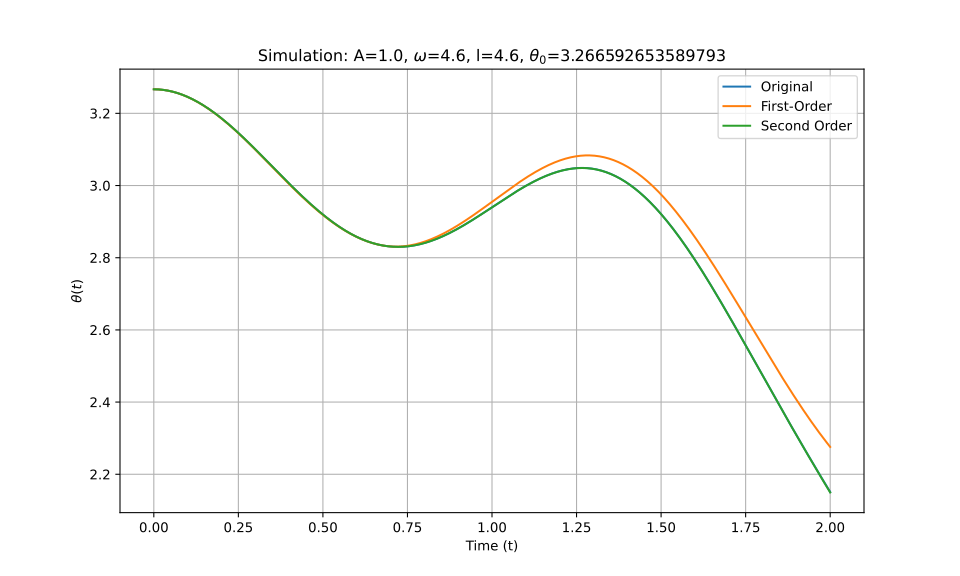

The table this chart was drawn from, first rows:
t_eval, Equation_1, Equation_2, Equation_3
0.0, 3.267, 3.267, 3.267
0.002002, 3.267, 3.267, 3.267
0.004004, 3.267, 3.267, 3.267
0.006006, 3.267, 3.267, 3.267
0.008008, 3.266, 3.266, 3.266
0.01001, 3.266, 3.266, 3.266
0.01201, 3.266, 3.266, 3.266
0.01401, 3.266, 3.266, 3.266
0.01602, 3.266, 3.266, 3.266
0.01802, 3.266, 3.266, 3.266
0.02002, 3.266, 3.266, 3.266
0.02202, 3.266, 3.266, 3.266
0.02402, 3.265, 3.265, 3.265
0.02603, 3.265, 3.265, 3.265
0.02803, 3.265, 3.265, 3.265
0.03003, 3.265, 3.265, 3.265
0.03203, 3.264, 3.264, 3.264
0.03403, 3.264, 3.264, 3.264
0.03604, 3.264, 3.264, 3.264
0.03804, 3.263, 3.263, 3.263
0.04004, 3.263, 3.263, 3.263
0.04204, 3.263, 3.263, 3.263
0.04404, 3.262, 3.262, 3.262
0.04605, 3.262, 3.262, 3.262
0.04805, 3.262, 3.262, 3.262
0.05005, 3.261, 3.261, 3.261
0.05205, 3.261, 3.261, 3.261
0.05405, 3.26, 3.26, 3.26
0.05606, 3.26, 3.26, 3.26
0.05806, 3.259, 3.259, 3.259
0.06006, 3.259, 3.259, 3.259
0.06206, 3.258, 3.258, 3.258
0.06406, 3.258, 3.258, 3.258
0.06607, 3.257, 3.257, 3.257
0.06807, 3.257, 3.257, 3.257
0.07007, 3.256, 3.256, 3.256
0.07207, 3.256, 3.255, 3.256
0.07407, 3.255, 3.255, 3.255
0.07608, 3.254, 3.254, 3.254
0.07808, 3.254, 3.254, 3.254
0.08008, 3.253, 3.253, 3.253
0.08208, 3.252, 3.252, 3.252
0.08408, 3.252, 3.251, 3.252
0.08609, 3.251, 3.251, 3.251
0.08809, 3.25, 3.25, 3.25
0.09009, 3.249, 3.249, 3.249
0.09209, 3.249, 3.248, 3.249
0.09409, 3.248, 3.248, 3.248
0.0961, 3.247, 3.247, 3.247
0.0981, 3.246, 3.246, 3.246
0.1001, 3.245, 3.245, 3.245
0.1021, 3.245, 3.244, 3.245
0.1041, 3.244, 3.244, 3.244
0.1061, 3.243, 3.243, 3.243
0.1081, 3.242, 3.242, 3.242
0.1101, 3.241, 3.241, 3.241
0.1121, 3.24, 3.24, 3.24
0.1141, 3.239, 3.239, 3.239
0.1161, 3.238, 3.238, 3.238
0.1181, 3.237, 3.237, 3.237
... 940 more rows
